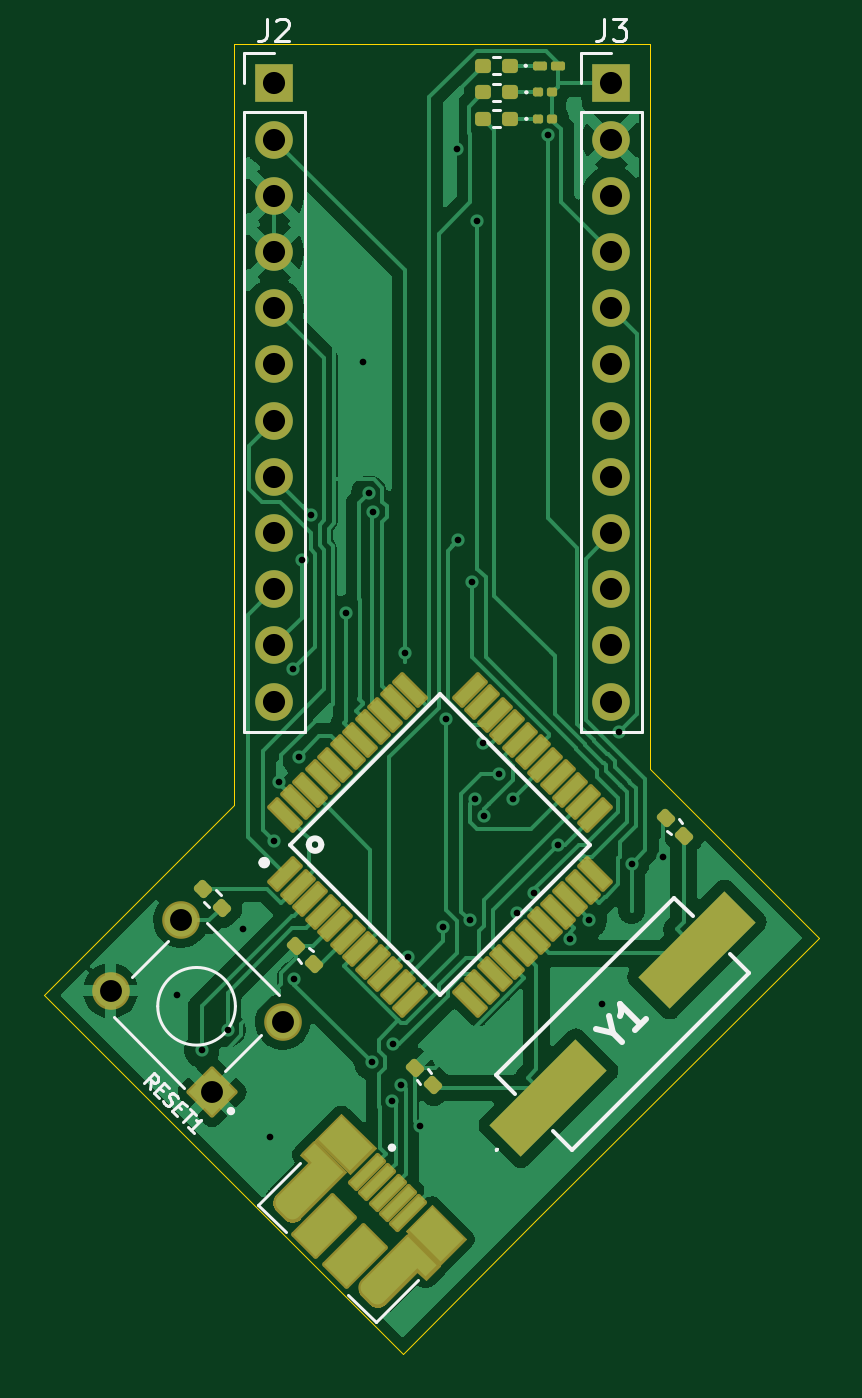
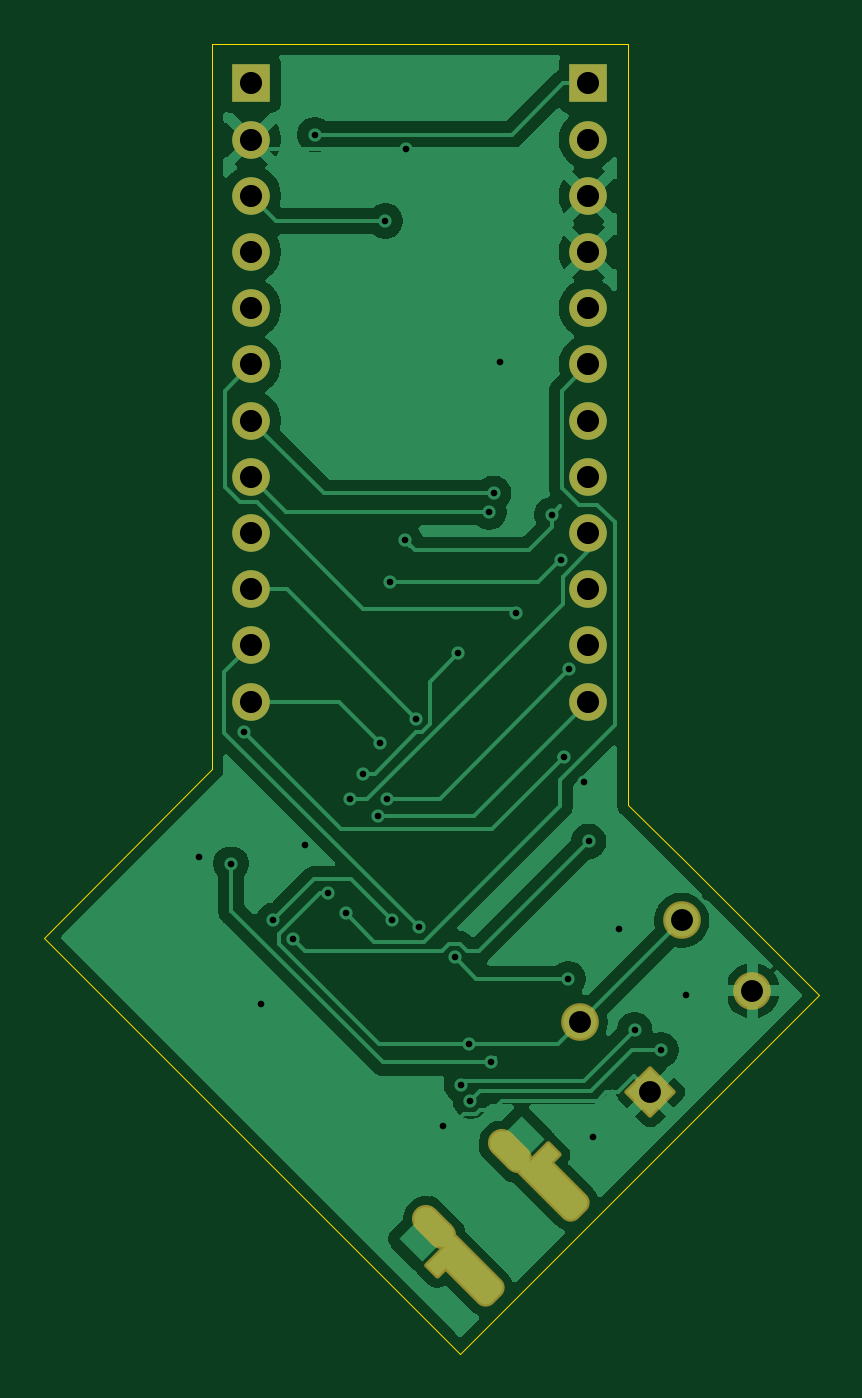
Circuit board: 11 layer files. Board 35.0 x 59.2 mm.
- bottom_copper: arduino_pro_micro-B_Cu.gbr (62719 bytes)
- bottom_mask: arduino_pro_micro-B_Mask.gbr (12602 bytes)
- paste: arduino_pro_micro-B_Paste.gbr (460 bytes)
- bottom_silk: arduino_pro_micro-B_Silkscreen.gbr (461 bytes)
- outline: arduino_pro_micro-Edge_Cuts.gbr (996 bytes)
- top_copper: arduino_pro_micro-F_Cu.gbr (79061 bytes)
- top_mask: arduino_pro_micro-F_Mask.gbr (23064 bytes)
- paste: arduino_pro_micro-F_Paste.gbr (4147 bytes)
- top_silk: arduino_pro_micro-F_Silkscreen.gbr (8921 bytes)
- drill: arduino_pro_micro-NPTH.drl (269 bytes)
- drill: arduino_pro_micro-PTH.drl (1976 bytes)

=== bottom_copper: arduino_pro_micro-B_Cu.gbr (62719 bytes, source omitted) ===
=== bottom_mask: arduino_pro_micro-B_Mask.gbr (12602 bytes, source withheld) ===
=== paste: arduino_pro_micro-B_Paste.gbr ===
%TF.GenerationSoftware,KiCad,Pcbnew,9.0.5*%
%TF.CreationDate,2025-10-29T22:43:50-06:00*%
%TF.ProjectId,arduino_pro_micro,61726475-696e-46f5-9f70-726f5f6d6963,rev?*%
%TF.SameCoordinates,Original*%
%TF.FileFunction,Paste,Bot*%
%TF.FilePolarity,Positive*%
%FSLAX46Y46*%
G04 Gerber Fmt 4.6, Leading zero omitted, Abs format (unit mm)*
G04 Created by KiCad (PCBNEW 9.0.5) date 2025-10-29 22:43:50*
%MOMM*%
%LPD*%
G01*
G04 APERTURE LIST*
G04 APERTURE END LIST*
M02*

=== bottom_silk: arduino_pro_micro-B_Silkscreen.gbr ===
%TF.GenerationSoftware,KiCad,Pcbnew,9.0.5*%
%TF.CreationDate,2025-10-29T22:43:50-06:00*%
%TF.ProjectId,arduino_pro_micro,61726475-696e-46f5-9f70-726f5f6d6963,rev?*%
%TF.SameCoordinates,Original*%
%TF.FileFunction,Legend,Bot*%
%TF.FilePolarity,Positive*%
%FSLAX46Y46*%
G04 Gerber Fmt 4.6, Leading zero omitted, Abs format (unit mm)*
G04 Created by KiCad (PCBNEW 9.0.5) date 2025-10-29 22:43:50*
%MOMM*%
%LPD*%
G01*
G04 APERTURE LIST*
G04 APERTURE END LIST*
M02*

=== outline: arduino_pro_micro-Edge_Cuts.gbr ===
%TF.GenerationSoftware,KiCad,Pcbnew,9.0.5*%
%TF.CreationDate,2025-10-29T22:43:50-06:00*%
%TF.ProjectId,arduino_pro_micro,61726475-696e-46f5-9f70-726f5f6d6963,rev?*%
%TF.SameCoordinates,Original*%
%TF.FileFunction,Profile,NP*%
%FSLAX46Y46*%
G04 Gerber Fmt 4.6, Leading zero omitted, Abs format (unit mm)*
G04 Created by KiCad (PCBNEW 9.0.5) date 2025-10-29 22:43:50*
%MOMM*%
%LPD*%
G01*
G04 APERTURE LIST*
%TA.AperFunction,Profile*%
%ADD10C,0.050000*%
%TD*%
G04 APERTURE END LIST*
D10*
X111800000Y-151400000D02*
X105800000Y-157400000D01*
X98200000Y-132600000D02*
X98200000Y-131600000D01*
X95600000Y-135200000D02*
X98200000Y-132600000D01*
X98200000Y-98200000D02*
X98200000Y-131600000D01*
X124600000Y-138600000D02*
X111800000Y-151400000D01*
X117000000Y-131000000D02*
X124600000Y-138600000D01*
X117000000Y-98200000D02*
X117000000Y-131000000D01*
X98200000Y-98200000D02*
X117000000Y-98200000D01*
X89600000Y-141200000D02*
X105800000Y-157400000D01*
X89600000Y-141200000D02*
X95600000Y-135200000D01*
M02*

=== top_copper: arduino_pro_micro-F_Cu.gbr (79061 bytes, source omitted) ===
=== top_mask: arduino_pro_micro-F_Mask.gbr (23064 bytes, source omitted) ===
=== paste: arduino_pro_micro-F_Paste.gbr (4147 bytes, source withheld) ===
=== top_silk: arduino_pro_micro-F_Silkscreen.gbr (8921 bytes, source omitted) ===
=== drill: arduino_pro_micro-NPTH.drl ===
M48
; DRILL file {KiCad 9.0.5} date 2025-10-29T22:43:47-0600
; FORMAT={-:-/ absolute / metric / decimal}
; #@! TF.CreationDate,2025-10-29T22:43:47-06:00
; #@! TF.GenerationSoftware,Kicad,Pcbnew,9.0.5
; #@! TF.FileFunction,NonPlated,1,2,NPTH
FMAT,2
METRIC
%
G90
G05
M30

=== drill: arduino_pro_micro-PTH.drl ===
M48
; DRILL file {KiCad 9.0.5} date 2025-10-29T22:43:47-0600
; FORMAT={-:-/ absolute / metric / decimal}
; #@! TF.CreationDate,2025-10-29T22:43:47-06:00
; #@! TF.GenerationSoftware,Kicad,Pcbnew,9.0.5
; #@! TF.FileFunction,Plated,1,2,PTH
FMAT,2
METRIC
; #@! TA.AperFunction,Plated,PTH,ViaDrill
T1C0.300
; #@! TA.AperFunction,Plated,PTH,ComponentDrill
T2C0.650
; #@! TA.AperFunction,Plated,PTH,ComponentDrill
T3C0.700
; #@! TA.AperFunction,Plated,PTH,ComponentDrill
T4C0.990
; #@! TA.AperFunction,Plated,PTH,ComponentDrill
T5C1.000
%
G90
G05
T1
X95.6Y-141.2
X96.717Y-143.686
X97.91Y-142.764
X98.6Y-138.2
X99.8Y-147.6
X99.992Y-134.258
X100.217Y-131.56
X100.855Y-126.483
X100.912Y-140.467
X101.096Y-130.431
X101.248Y-121.541
X101.657Y-119.493
X103.255Y-123.933
X104.0Y-112.6
X104.288Y-118.519
X104.4Y-144.243
X104.479Y-119.363
X105.334Y-145.987
X105.378Y-143.423
X105.744Y-145.247
X105.909Y-125.761
X106.05Y-139.5
X106.574Y-147.119
X107.648Y-138.144
X107.782Y-128.72
X108.257Y-102.98
X108.301Y-120.644
X108.86Y-137.825
X108.95Y-122.553
X109.093Y-132.33
X109.173Y-106.214
X109.432Y-129.785
X109.497Y-133.091
X110.174Y-131.214
X110.786Y-132.343
X110.961Y-137.51
X111.748Y-136.579
X112.367Y-102.318
X112.807Y-134.431
X113.345Y-138.682
X114.242Y-137.819
X114.8Y-141.6
X115.563Y-129.315
X116.15Y-135.261
X117.579Y-134.942
T4
X92.6Y-141.0
X95.782Y-137.818
X97.196Y-145.596
X100.378Y-142.414
T5
X100.0Y-100.0
X100.0Y-102.54
X100.0Y-105.08
X100.0Y-107.62
X100.0Y-110.16
X100.0Y-112.7
X100.0Y-115.24
X100.0Y-117.78
X100.0Y-120.32
X100.0Y-122.86
X100.0Y-125.4
X100.0Y-127.94
X115.24Y-100.0
X115.24Y-102.54
X115.24Y-105.08
X115.24Y-107.62
X115.24Y-110.16
X115.24Y-112.7
X115.24Y-115.24
X115.24Y-117.78
X115.24Y-120.32
X115.24Y-122.86
X115.24Y-125.4
X115.24Y-127.94
T2
G00X103.696Y-148.128
M15
G01X103.413Y-148.411
M16
G05
G00X107.126Y-151.558
M15
G01X106.843Y-151.841
M16
G05
T3
G00X101.377Y-150.023
M15
G01X101.023Y-150.377
M16
G05
G00X105.231Y-153.877
M15
G01X104.877Y-154.231
M16
G05
M30

